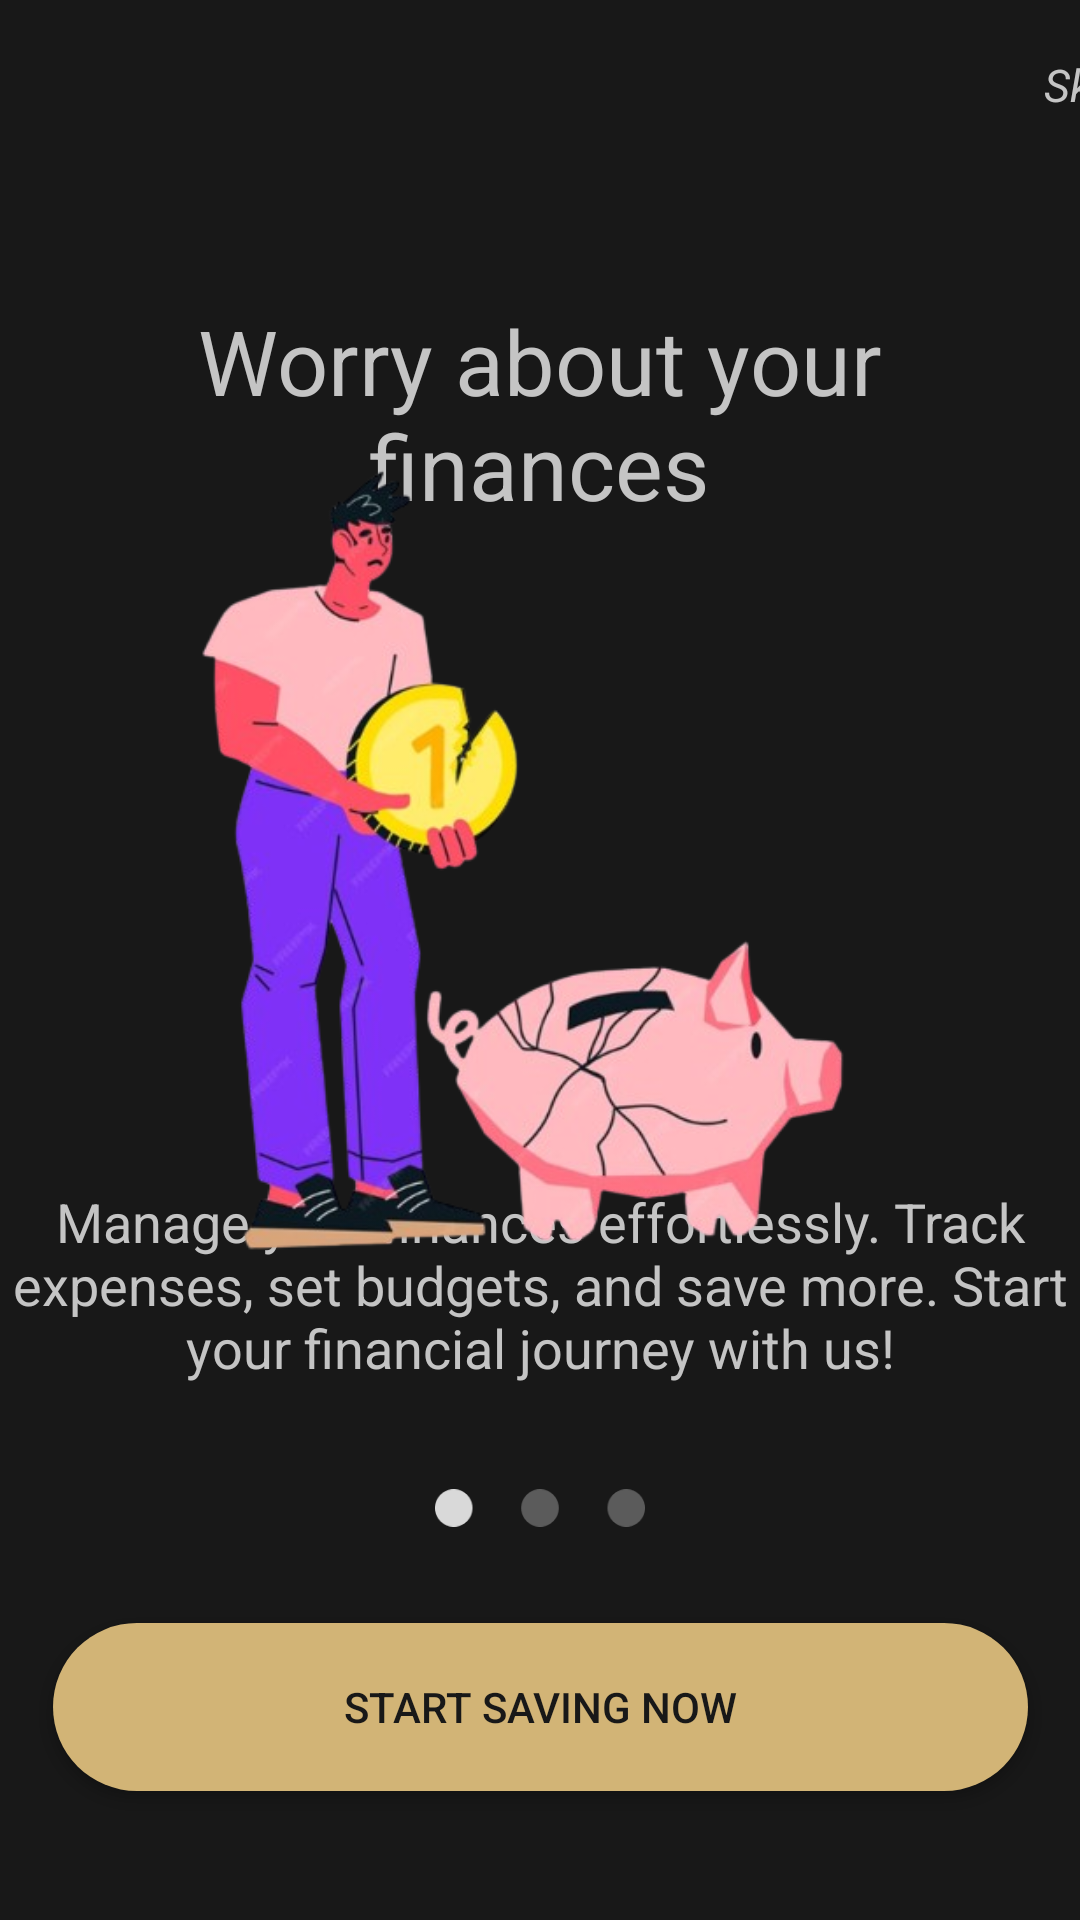

Here is an Android app screen rendered from its layout file. Give the layout XML and the strings, colors and styles it references.
<!-- AndroidManifest.xml: application theme Theme.SpendSence -->
<!-- res/layout/on_board_01.xml -->
<?xml version="1.0" encoding="utf-8"?>
<androidx.constraintlayout.widget.ConstraintLayout xmlns:android="http://schemas.android.com/apk/res/android"
    xmlns:app="http://schemas.android.com/apk/res-auto"
    xmlns:tools="http://schemas.android.com/tools"
    android:id="@+id/main"
    android:layout_width="match_parent"
    android:layout_height="match_parent"
    android:background="@color/color01"
    tools:context=".MainActivity">

    <TextView
        android:id="@+id/OB1T1"
        android:layout_width="260dp"
        android:layout_height="77dp"
        android:layout_marginTop="100dp"
        android:text="@string/on_b01"
        android:textAlignment="center"
        android:textColor="@color/white"
        android:textSize="30sp"
        app:layout_constraintEnd_toEndOf="parent"
        app:layout_constraintHorizontal_bias="0.496"
        app:layout_constraintStart_toStartOf="parent"
        app:layout_constraintTop_toTopOf="parent" />

    <TextView
        android:id="@+id/textView4"
        android:layout_width="354dp"
        android:layout_height="69dp"
        android:layout_marginBottom="176dp"
        android:text="@string/on_b01_des"
        android:textAlignment="center"
        android:textColor="@color/white"
        android:textSize="18sp"
        app:layout_constraintBottom_toBottomOf="parent"
        app:layout_constraintEnd_toEndOf="parent"
        app:layout_constraintHorizontal_bias="0.491"
        app:layout_constraintStart_toStartOf="parent" />

    <androidx.appcompat.widget.AppCompatButton
        android:id="@+id/startbtn"
        android:layout_width="325dp"
        android:layout_height="56dp"
        android:background="@drawable/background_btn1"
        android:text="@string/on_b01_startbtn"
        android:textColor="@color/color01"
        app:layout_constraintBottom_toBottomOf="parent"
        app:layout_constraintEnd_toEndOf="parent"
        app:layout_constraintStart_toStartOf="parent"
        app:layout_constraintTop_toBottomOf="@+id/textView4"
        app:layout_constraintVertical_bias="0.641" />

    <ImageView
        android:id="@+id/imageView"
        android:layout_width="300dp"
        android:layout_height="300dp"
        app:layout_constraintBottom_toTopOf="@+id/textView4"
        app:layout_constraintEnd_toEndOf="parent"
        app:layout_constraintHorizontal_bias="0.561"
        app:layout_constraintStart_toStartOf="parent"
        app:layout_constraintTop_toBottomOf="@+id/OB1T1"
        app:srcCompat="@drawable/bording_image_03" />

    <LinearLayout
        android:id="@+id/linearLayout"
        android:layout_width="410dp"
        android:layout_height="74dp"
        android:orientation="horizontal"
        app:layout_constraintBottom_toTopOf="@+id/OB1T1"
        app:layout_constraintEnd_toEndOf="parent"
        app:layout_constraintHorizontal_bias="0.0"
        app:layout_constraintStart_toStartOf="parent"
        app:layout_constraintTop_toTopOf="parent"
        app:layout_constraintVertical_bias="0.0">


        <TextView
            android:id="@+id/Skipbtn"
            android:layout_width="395dp"
            android:layout_height="54dp"
            android:layout_marginTop="18dp"
            android:text="@string/skipbtn"
            android:textAlignment="textEnd"
            android:textColor="@color/white"
            android:textSize="15sp"
            android:textStyle="italic" />

    </LinearLayout>

    <ImageView
        android:id="@+id/imageView4"
        android:layout_width="70dp"
        android:layout_height="20dp"
        app:layout_constraintBottom_toTopOf="@+id/startbtn"
        app:layout_constraintEnd_toEndOf="parent"
        app:layout_constraintStart_toStartOf="parent"
        app:layout_constraintTop_toBottomOf="@+id/textView4"
        app:srcCompat="@drawable/tag01" />

</androidx.constraintlayout.widget.ConstraintLayout>
<!-- resources referenced by this layout -->
<resources>
  <color name="color01">#181818</color>
  <color name="white">#C4C4C4</color>
  <!-- drawable background_btn1 (drawable) -->
  <?xml version="1.0" encoding="utf-8"?>
  <selector xmlns:android="http://schemas.android.com/apk/res/android">
  
      <item>
          <shape android:shape="rectangle">
              <corners android:radius="80dp"/>
              <solid android:color="@color/gold"/>
          </shape>
      </item>
  
  </selector>
  <!-- drawable bording_image_03: png bitmap (drawable, 151310 bytes) -->
  <!-- drawable tag01: png bitmap (drawable, 1416 bytes) -->
  <string name="on_b01">Worry about your finances</string>
  <string name="on_b01_des">Manage your finances effortlessly. Track expenses, set budgets, and save more. Start your financial journey with us!</string>
  <string name="on_b01_startbtn">Start Saving Now</string>
  <string name="skipbtn">Skip &gt;&gt;</string>
  <style name="Theme.SpendSence" parent="Base.Theme.SpendSence" />
  <color name="gold">#D2B476</color>
  <style name="Base.Theme.SpendSence" parent="Theme.Material3.DayNight.NoActionBar">
          
          <item name="colorPrimary">@android:color/white</item>
          <item name="colorPrimaryDark">#181818</item>
          <item name="colorOnPrimary">@android:color/white</item>
          <item name="android:actionBarStyle">@style/ActionBarBlack</item>
          <item name="android:windowTranslucentNavigation">true</item> 
          <item name="android:windowDrawsSystemBarBackgrounds">true</item>
          <item name="android:navigationBarColor">@android:color/transparent</item> 
      </style>
  <style name="ActionBarBlack" parent="Widget.AppCompat.ActionBar.Solid">
          <item name="android:background">#181818</item>
          
      </style>
</resources>
